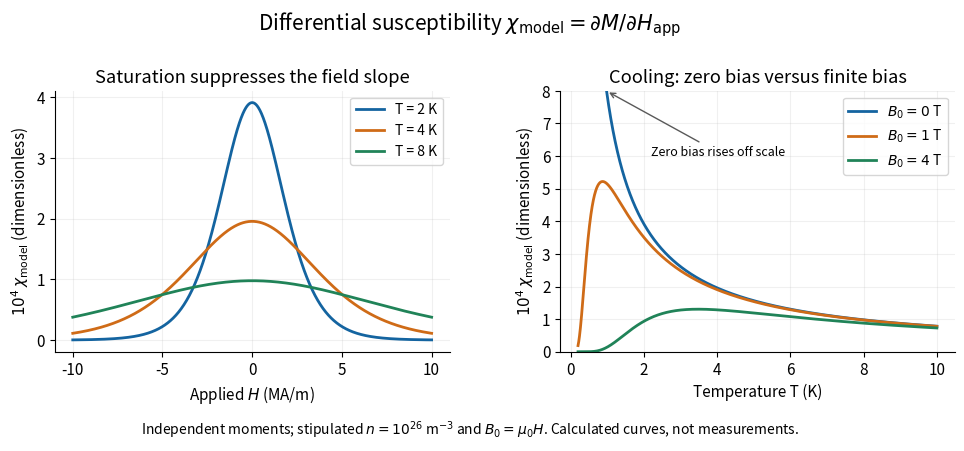

The script that saved this image: (Note: this script raises an exception after producing the figure.)
"""Plot the applied-H derivative of a stipulated two-state moment model.

Tested with Python 3.14, matplotlib 3.10.7, numpy 2.3.5.
Run from _media; save the matching PNG basename to CWD.
"""
from pathlib import Path

import matplotlib.pyplot as plt
import numpy as np

NUMBER_DENSITY = 1e26  # m^-3
MOMENT = 9.2740101e-24  # J/T, stipulated
BOLTZMANN = 1.380649e-23  # J/K
VACUUM_PERMEABILITY = 1.25663706e-6  # T m/A, rounded stipulated input


def susceptibility(b0, temperature):
    x = MOMENT * b0 / (BOLTZMANN * temperature)
    return (VACUUM_PERMEABILITY * NUMBER_DENSITY * MOMENT**2 /
            (BOLTZMANN * temperature) / np.cosh(x)**2)


def main():
    plt.rcParams.update({"font.size": 11, "axes.spines.top": False,
                         "axes.spines.right": False, "figure.facecolor": "white",
                         "axes.facecolor": "white"})
    fig, axes = plt.subplots(1, 2, figsize=(10, 4.5))
    colors = ("#1464a0", "#cf6b17", "#208358")
    h = np.linspace(-1e7, 1e7, 1201)
    b0 = VACUUM_PERMEABILITY * h
    for temperature, color in zip((2.0, 4.0, 8.0), colors):
        axes[0].plot(h / 1e6, 1e4 * susceptibility(b0, temperature),
                     color=color, lw=2, label=f"T = {temperature:g} K")
    temperatures = np.linspace(0.2, 10.0, 1501)
    for bias, color in zip((0.0, 1.0, 4.0), colors):
        axes[1].plot(temperatures, 1e4 * susceptibility(bias, temperatures),
                     color=color, lw=2, label=fr"$B_0={bias:g}$ T")
    axes[0].set_title("Saturation suppresses the field slope")
    axes[0].set_xlabel(r"Applied $H$ (MA/m)")
    axes[1].set_title("Cooling: zero bias versus finite bias")
    axes[1].set_xlabel("Temperature T (K)")
    axes[1].set_ylim(0, 8)
    axes[1].annotate("Zero bias rises off scale", xy=(0.98, 7.99),
                     xytext=(2.2, 6.0), fontsize=9,
                     arrowprops={"arrowstyle": "->", "color": "0.35"})
    for ax in axes:
        ax.set_ylabel(r"$10^4\,\chi_{\mathrm{model}}$ (dimensionless)")
        ax.grid(alpha=0.18)
        ax.legend(loc="upper right", fontsize=10)
    fig.suptitle(r"Differential susceptibility $\chi_{\mathrm{model}}=\partial M/\partial H_{\mathrm{app}}$", fontsize=15)
    fig.subplots_adjust(left=0.085, right=0.985, bottom=0.22, top=0.80, wspace=0.28)
    fig.text(0.5, 0.035, r"Independent moments; stipulated $n=10^{26}$ m$^{-3}$ and $B_0=\mu_0H$. Calculated curves, not measurements.",
             ha="center", fontsize=10)
    fig.savefig(Path(__file__).stem + ".png", dpi=130, facecolor="white")
    plt.close(fig)


if __name__ == "__main__":
    main()
